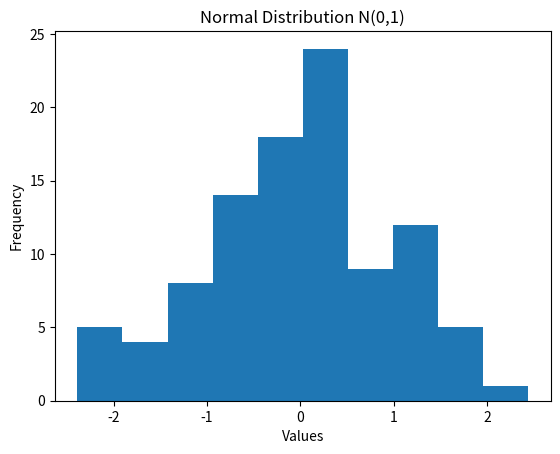
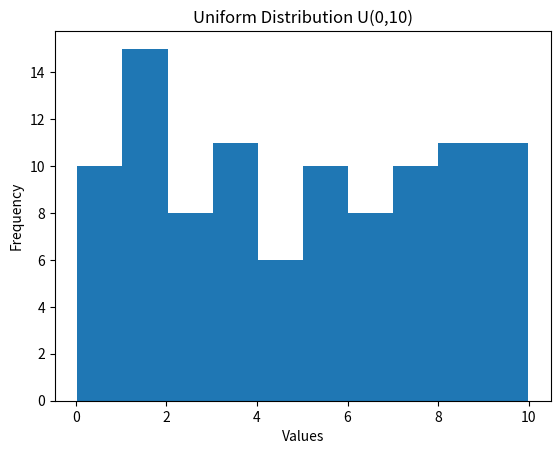
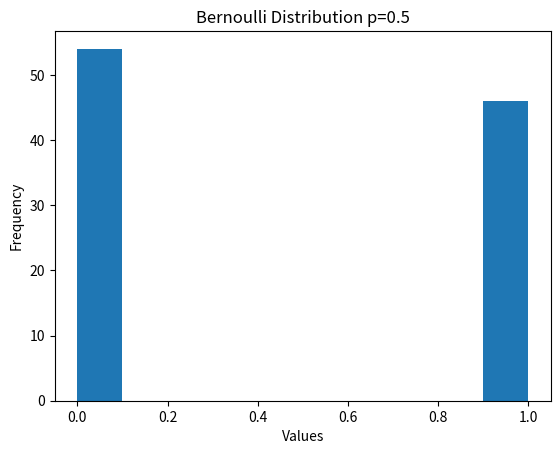

Recreate these plots in Python, in order.
import numpy as np
import matplotlib.pyplot as plt


# -----------------------------------
# Question 1 – Generate & Plot Histograms (and return data)
# -----------------------------------

def normal_histogram(n):
    data = np.random.normal(0, 1, n)

    plt.hist(data, bins=10)
    plt.xlabel("Values")
    plt.ylabel("Frequency")
    plt.title("Normal Distribution N(0,1)")
    plt.show()

    return data

def uniform_histogram(n):
    data = np.random.uniform(0, 10, n)

    plt.hist(data, bins=10)
    plt.xlabel("Values")
    plt.ylabel("Frequency")
    plt.title("Uniform Distribution U(0,10)")
    plt.show()

    return data

def bernoulli_histogram(n):
    data = np.random.binomial(1, 0.5, n)

    plt.hist(data, bins=10)
    plt.xlabel("Values")
    plt.ylabel("Frequency")
    plt.title("Bernoulli Distribution p=0.5")
    plt.show()

    return data

# -----------------------------------
# Question 2 – Sample Mean & Variance
# -----------------------------------

def sample_mean(data):
    total = 0
    count = 0

    for value in data:
        total += value
        count += 1

    return total / count


def sample_variance(data):
    mean = sample_mean(data)

    total = 0
    count = 0

    for value in data:
        total += (value - mean) ** 2
        count += 1

    if count < 2:
        raise ValueError("At least two data points required")

    return total / (count - 1)

# -----------------------------------
# Question 3 – Order Statistics
# -----------------------------------

def order_statistics(data):

    arr = list(data)
    n = len(arr)

    # manual sort
    for i in range(n):
        for j in range(i + 1, n):
            if arr[i] > arr[j]:
                arr[i], arr[j] = arr[j], arr[i]

    minimum = arr[0]
    maximum = arr[-1]

    # median
    if n % 2 == 1:
        median = arr[n // 2]
    else:
        median = (arr[n//2 - 1] + arr[n//2]) / 2

    # grader quartile 
    q1 = arr[n // 4]
    q3 = arr[(3 * n) // 4]

    return (minimum, maximum, median, q1, q3)

# -----------------------------------
# Question 4 – Sample Covariance
# -----------------------------------

def sample_covariance(x, y):

    if len(x) != len(y):
        raise ValueError("Lengths must match")

    n = len(x)
    if n < 2:
        raise ValueError("At least two data points required")

    mean_x = sample_mean(x)
    mean_y = sample_mean(y)

    total = 0

    for i in range(n):
        total += (x[i] - mean_x) * (y[i] - mean_y)

    return total / (n - 1)

# -----------------------------------
# Question 5 – Covariance Matrix
# -----------------------------------

def covariance_matrix(x, y):

    var_x = sample_covariance(x, x)
    var_y = sample_covariance(y, y)
    cov_xy = sample_covariance(x, y)

    return np.array([
        [var_x, cov_xy],
        [cov_xy, var_y]
    ])


# -----------------------------------
# TEST
# -----------------------------------


if __name__ == "__main__":

    print("---- Q1 Histograms ----")
    n = 100
    data1 = normal_histogram(n)
    data2 = uniform_histogram(n)
    data3 = bernoulli_histogram(n)
    print("Normal sample size:", len(data1))
    print("Uniform sample size:", len(data2))
    print("Bernoulli sample size:", len(data3))

    print("\n---- Q2 Mean & Variance ----")
    sample = [1,2,3,4,5]
    print("Mean:", sample_mean(sample))
    print("Variance:", sample_variance(sample))

    print("\n---- Q3 Order Statistics ----")
    test_data = [5,1,3,2,4]
    print(order_statistics(test_data))
    
    print("\n---- Q4 Covariance ----")
    x = [1,2,3,4,5]
    y = [2,4,6,8,10]
    print("Covariance:", sample_covariance(x,y))
    
    print("\n---- Q5 Covariance Matrix ----")
    print(covariance_matrix(x,y))
